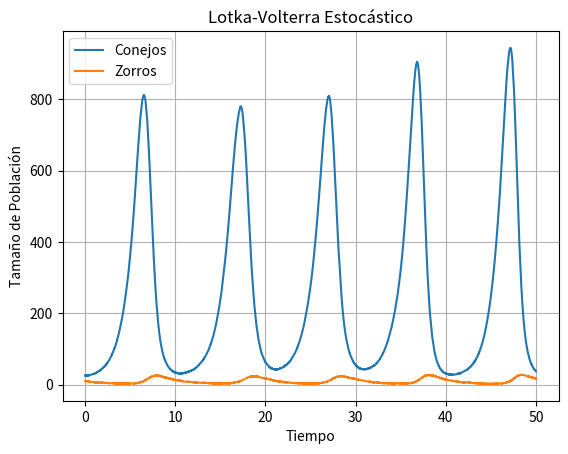
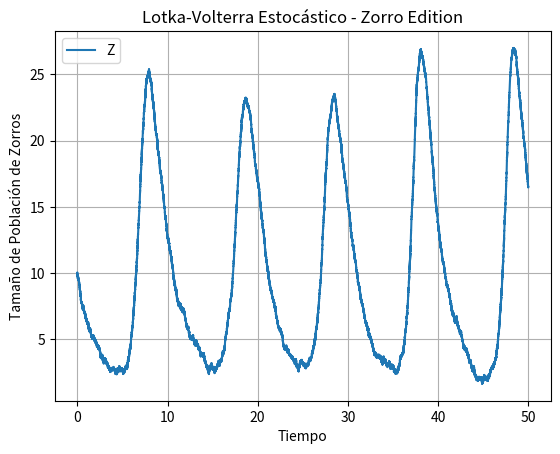
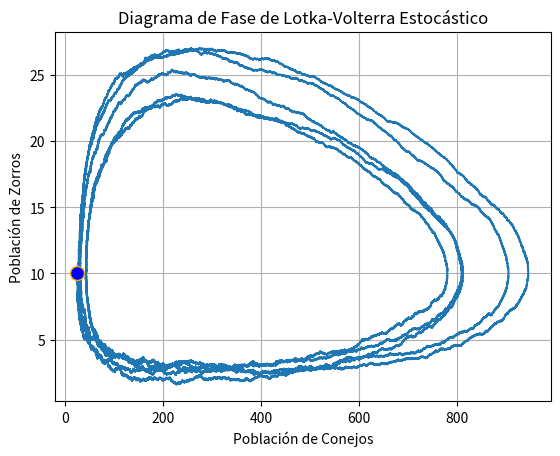

These charts were generated, in order, by the following Python code:
# A sword day! A red day! Ere the Sun rises... forth Eorlingas!!
from scipy.integrate import odeint
import matplotlib.pyplot as plt
import numpy as npy
import random


# Término del ruido para perturbar ec. dif.
def termino_estocastico(amp):
    return amp * random.uniform(-1, 1)


if __name__ == "__main__":

    """" Estudio del model Predador-Presa, usando ecuaciones de Lotka-Volterra
        (se podría hacer un barrido de cada parámetro, pero la funcion de ruido añadido cumple una función similar)"""
    # Definicion de parámetros:
    # timestep: El paso de tiempo que determina la precisión del método de integración de Euler.
    timestep = 0.0001
    # amplitud del término de ruido
    amp = 0.01
    # amp = 0.00
    # tiempo fianl, al llegar ahí, se detiene la simulacion
    end_time = 50

    # crea un vector de tiempo desde 0 hasta end_time, separado por un paso de tiempo "timestep"
    t = npy.arange(0, end_time, timestep)

    # inicializar listas de conejos (x) y zorros (y)
    x = []
    y = []

    # nacimiento de conejos
    r1 = 1
    # mortalidad del conejo o la Probabilidad de que 1 conejo sea cazado x 1 zorro: 0 < p < 1
    p = 0.1
    # muertes de zorros
    r2 = 0.5
    # factor que describe cuántos conejos comidos generan un nuevo zorro // a*P del libro / (alfa * P)
    # a = alfa = Crecimiento/Natalidad de Depredadores
    a = 0.02

    """ Condiciones iniciales para las poblaciones de conejos (x) y zorros (y) en el tiempo = 0 """
    # Normal, poniendo números al azar:
    # x.append(10)  # conejos
    # y.append(5)  # zorros
    # Punto de equilibrio para las poblaciones. Recordemos: p = −α/β // pero acá son 2 pobl que dependen una de la otra
    x.append(r2/a)  # conejos
    y.append(r1/p)  # zorros
    x_equil = r2 / a
    y_equil = r1 / p
    print("esto es pto equilibrio en x: ", x_equil)
    print("esto es pto equilibrio en y: ", y_equil)

    """ Método de integración de Euler Directo"""
    # Se agrega un término de perturbación a los diferenciales para hacer que la simulación sea estocástica.
    for index in range(1, len(t)):
        # Descomentar para añadir estocastimoísmo:
        # r1 = r1 + termino_estocastico(amp) # nacimiento de conejos
        # p = p + termino_estocastico(amp)  # mortalidad del conejo (o probabilidad de cacería)
        # r2 = r2 + termino_estocastico(amp) # Mortalidad de Zorros
        # a = a + termino_estocastico(amp)  # alfa = Nacimiento de Zorros

        """Estas son las ecuaciones de Lotka-Volterra"""
        # evaluar los diferenciales actuales (se aplicó factor común)
        dx = x[index - 1] * (r1 - p * y[index - 1])  # x = r1.x − p.x.y
        dy = -y[index - 1] * (r2 - p * a * x[index - 1])  # y = a.p.x.y − r2.y
        # Uno puede estar tentado a quitar la "p" de la ecuación de "dy", porque parece que los zorros mueren, pero No.
        # La ecuación está bien así, y los zorros no se mueren; solo que el multiplicador se vuelve muy pequeño.
        # Así que, si en el futuro un profesor que tu código está mal, no importa que tan fuertes sen sus argumentos...
        # Confía, y recuérdale que el poder de Jesucristo lo es más

        """Y este es el bendecido método del bendecido Euler"""
        # calculamos el h de euler, o también diferencial de tiempo / xd[]= f(xn,yn)
        # h = (x[index - 1] - x[0]) / index
        # h = x[index] - x[index - 1]  # IndexError: list index out of range
        # he probado con h = 0.5, 1, 0.001 (+-bien), timestep (meh)
        # h = 0.0001  # Funcionó bien para Estocástico con pob iniciales 10 y 5. Pero para inicio en equilibrio NO
        h = 0.0001  # Ahora sí funciona para el Estocástico con iniciales en Equilibrio
        # evaluar el siguiente valor de x e y usando las benditas diferenciales // y[i] = y[i−1] + h.f(x[i−1], y[i−1])
        if amp == 0:
            proximo_x = x[index - 1] + dx * timestep  # timestep = h de euler,
            proximo_y = y[index - 1] + dy * timestep  # o también diferencial de tiempo / xd[]= f(xn,yn)
        else:
            proximo_x = x[index - 1] + dx * h  # timestep = h de euler,
            proximo_y = y[index - 1] + dy * h  # o también diferencial de tiempo / xd[]= f(xn,yn)

        # agregar los próximos valores de X e Y
        # x.append(proximo_x)
        # y.append(proximo_y)
        if amp == 0:
            # add the next value of x and y
            x.append(proximo_x)
            y.append(proximo_y)
        else:
            # agrega ruido a X e Y
            x.append(proximo_x + termino_estocastico(amp))
            y.append(proximo_y + termino_estocastico(amp))

    """ visualization de los resultados """
    if amp == 0:
        # visualización de poblaciones determinísticas contra el tiempo
        plt.grid()
        plt.plot(t, x)
        plt.plot(t, y)
        plt.xlabel('Tiempo')
        plt.ylabel('Tamaño de Población')
        plt.legend(('Conejos', 'Zorros'))
        plt.title('Lotka-Volterra Determinístico')
        plt.show()

        # solo de zorros Determinísticos
        plt.grid()
        plt.plot(t, y)
        plt.xlabel('Tiempo')
        plt.ylabel('Tamaño de Población de Zorros')
        plt.legend('Zorros')
        plt.title('Lotka-Volterra Determinístico - Zorro Edition')
        plt.show()

        # Diagrama de Fase Determinístico
        plt.grid()
        plt.plot(x, y)
        plt.plot(x_equil, y_equil, marker="o", markersize=10, markeredgecolor="orange", markerfacecolor="blue")
        plt.xlabel('Población de Conejos')
        plt.ylabel('Población de Zorros')
        plt.title('Diagrama de Fase de Lotka-Volterra Determinístico')
        plt.show()

    else:
        # visualización de poblaciones estocásticas contra el tiempo
        plt.grid()
        plt.plot(t, x)
        plt.plot(t, y)
        plt.xlabel('Tiempo')
        plt.ylabel('Tamaño de Población')
        plt.legend(('Conejos', 'Zorros'))
        plt.title('Lotka-Volterra Estocástico')
        plt.show()

        # solo de zorros Estocásticos
        plt.grid()
        plt.plot(t, y)
        plt.xlabel('Tiempo')
        plt.ylabel('Tamaño de Población de Zorros')
        plt.legend('Zorros')
        plt.title('Lotka-Volterra Estocástico - Zorro Edition')
        plt.show()

        # Diagrama de Fase estocástico
        plt.grid()
        plt.plot(x, y)
        plt.plot(x_equil, y_equil, marker="o", markersize=10, markeredgecolor="orange", markerfacecolor="blue")
        plt.xlabel('Población de Conejos')
        plt.ylabel('Población de Zorros')
        plt.title('Diagrama de Fase de Lotka-Volterra Estocástico')
        plt.show()

        """# visualización de términos de ruido
        noise = []
        n = []
        for sample in range(100):
            noise.append(termino_estocastico(amp))
            n.append(sample)

        plt.plot(n, noise)
        plt.xlabel('Muestras de ruido arbitrarias')
        plt.ylabel('Ruido')
        plt.title('Perturbación de Natalidad')
        plt.show()"""
